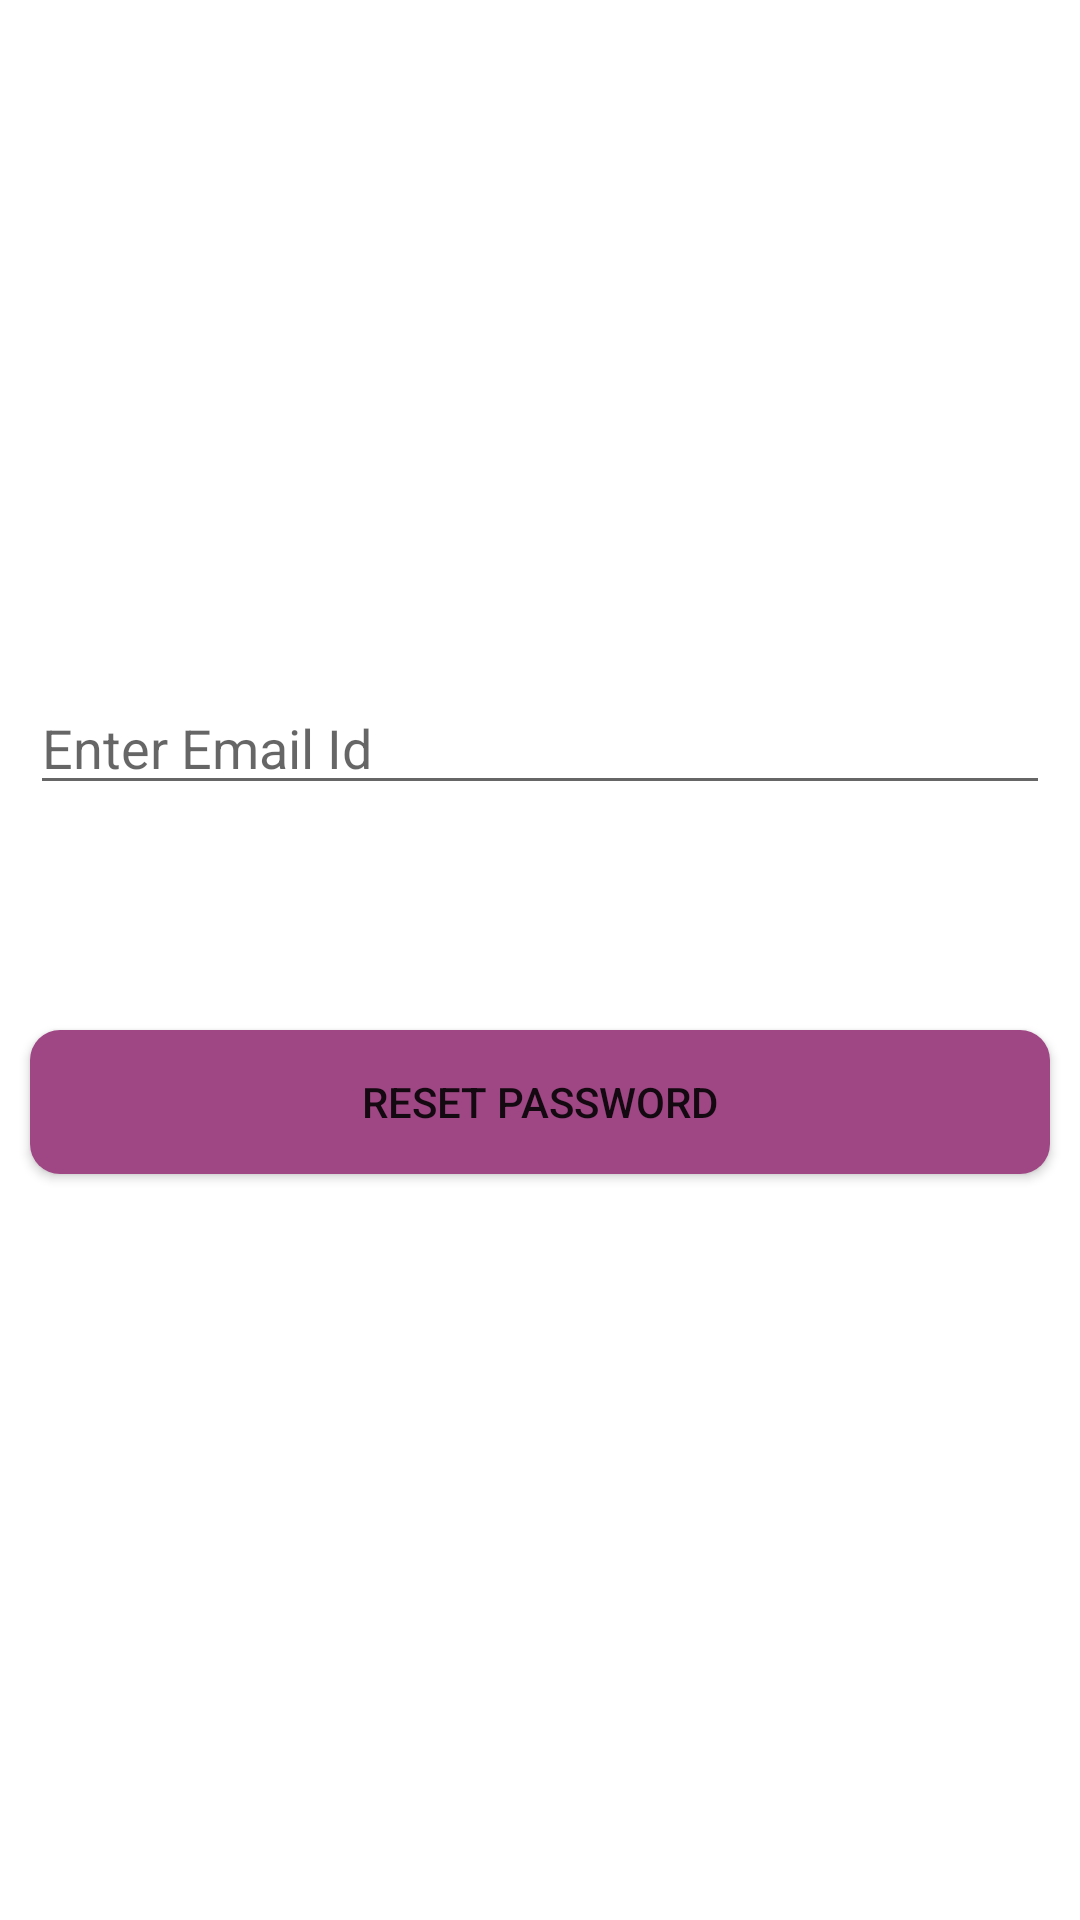

The Android layout XML behind this screen, and the referenced resources:
<!-- AndroidManifest.xml: application theme Theme.SchoolErp -->
<!-- res/layout/activity_forgot_password.xml -->
<?xml version="1.0" encoding="utf-8"?>
<androidx.constraintlayout.widget.ConstraintLayout xmlns:android="http://schemas.android.com/apk/res/android"
    xmlns:app="http://schemas.android.com/apk/res-auto"
    xmlns:tools="http://schemas.android.com/tools"
    android:layout_width="match_parent"
    android:layout_height="match_parent"
    tools:context=".ForgotPasswordActivity">

    <ImageView
        android:id="@+id/forgot_Logo"
        android:layout_width="236dp"
        android:layout_height="202dp"
        android:layout_marginStart="10dp"
        android:layout_marginTop="10dp"
        android:layout_marginEnd="10dp"
        app:layout_constraintDimensionRatio="w,1:1"
        app:layout_constraintEnd_toEndOf="parent"
        app:layout_constraintStart_toStartOf="parent"
        app:layout_constraintTop_toTopOf="parent"
        app:srcCompat="@drawable/logo" />

    <EditText
        android:id="@+id/edForgotEmailId"
        android:layout_width="match_parent"
        android:layout_height="wrap_content"
        android:layout_marginStart="10dp"
        android:layout_marginTop="15dp"
        android:layout_marginEnd="10dp"
        android:ems="10"
        android:hint="Enter Email Id"
        android:inputType="textEmailAddress"
        app:layout_constraintEnd_toEndOf="parent"
        app:layout_constraintStart_toStartOf="parent"
        app:layout_constraintTop_toBottomOf="@+id/forgot_Logo" />

    <Button
        android:id="@+id/btn_Reset_Password"
        android:layout_width="0dp"
        android:layout_height="wrap_content"
        android:layout_marginStart="10dp"
        android:layout_marginTop="15dp"
        android:layout_marginEnd="10dp"
        android:background="@drawable/button_reset_password"
        android:onClick="buttonResetPasswordClicked"
        android:text="RESET PASSWORD"
        app:backgroundTint="@null"
        app:layout_constraintBottom_toBottomOf="parent"
        app:layout_constraintEnd_toEndOf="parent"
        app:layout_constraintHorizontal_bias="0.0"
        app:layout_constraintStart_toStartOf="parent"
        app:layout_constraintTop_toBottomOf="@+id/edForgotEmailId"
        app:layout_constraintVertical_bias="0.194" />

    <ImageView
        android:id="@+id/forgotPassword_footer_logo"
        android:layout_width="0dp"
        android:layout_height="0dp"
        app:layout_constraintBottom_toBottomOf="parent"
        app:layout_constraintEnd_toEndOf="parent"
        app:layout_constraintStart_toStartOf="parent"
        app:layout_constraintTop_toBottomOf="@+id/btn_Reset_Password"
        app:srcCompat="@drawable/forgotpasswordicon" />

    <ProgressBar
        android:id="@+id/progressBarRestPassword"
        style="?android:attr/progressBarStyle"
        android:layout_width="wrap_content"
        android:layout_height="wrap_content"
        android:textAlignment="center"
        android:visibility="gone"
        app:layout_constraintBottom_toBottomOf="parent"
        app:layout_constraintEnd_toEndOf="parent"
        app:layout_constraintStart_toStartOf="parent"
        app:layout_constraintTop_toTopOf="parent"
        app:layout_constraintVertical_bias="0.43" />

    <com.airbnb.lottie.LottieAnimationView
        android:id="@+id/lottieSendMailAnimationView"
        android:layout_width="0dp"
        android:layout_height="0dp"
        android:layout_marginStart="10dp"
        android:layout_marginTop="10dp"
        android:layout_marginEnd="10dp"
        android:layout_marginBottom="10dp"
        android:textAlignment="center"
        android:visibility="gone"
        app:layout_constraintBottom_toBottomOf="parent"
        app:layout_constraintEnd_toEndOf="parent"
        app:layout_constraintHorizontal_bias="0.18"
        app:layout_constraintStart_toStartOf="parent"
        app:layout_constraintTop_toTopOf="parent"
        app:layout_constraintVertical_bias="0.992"
        app:lottie_autoPlay="true"
        app:lottie_rawRes="@raw/send_mail">


    </com.airbnb.lottie.LottieAnimationView>


</androidx.constraintlayout.widget.ConstraintLayout>
<!-- resources referenced by this layout -->
<resources>
  <!-- drawable button_reset_password (drawable) -->
  <?xml version="1.0" encoding="utf-8"?>
  <shape xmlns:android="http://schemas.android.com/apk/res/android">
  
      <solid android:color="@color/ResetPassword"/>
      <corners android:radius="10dp"/>
  
  </shape>
  <style name="Theme.SchoolErp" parent="Theme.MaterialComponents.DayNight.NoActionBar">
          
          <item name="colorPrimary">@color/purple_500</item>
          <item name="colorPrimaryVariant">@color/purple_700</item>
          <item name="colorOnPrimary">@color/white</item>
          
          <item name="colorSecondary">@color/teal_200</item>
          <item name="colorSecondaryVariant">@color/teal_700</item>
          <item name="colorOnSecondary">@color/black</item>
          
          <item name="android:statusBarColor">?attr/colorPrimaryVariant</item>
          
      </style>
  <color name="ResetPassword">#9E4784</color>
  <color name="purple_500">#FF6200EE</color>
  <color name="purple_700">#FF3700B3</color>
  <color name="white">#FFFFFFFF</color>
  <color name="teal_200">#FF03DAC5</color>
  <color name="teal_700">#FF018786</color>
  <color name="black">#FF000000</color>
</resources>
